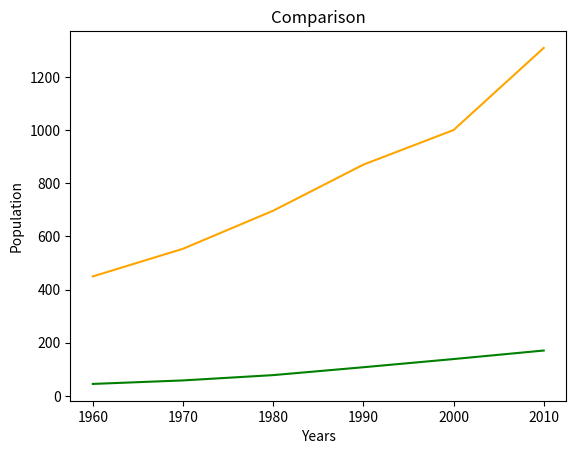

Generate this figure with matplotlib:
import matplotlib.pyplot as plt


year=[1960,1970,1980,1990,2000,2010]
pop_pakistan=[44.91,58.09,78.07,107.7,138.5,170.6]
pop_india=[449.48,553.57,696.783,870.133,1000.4,1309.4]


plt.plot(year,pop_pakistan,color='g',label="PAKISTAN")
plt.plot(year,pop_india,color='orange',label='INDIA')

plt.xlabel('Years')
plt.ylabel('Population')
plt.title('Comparison')
plt.show()